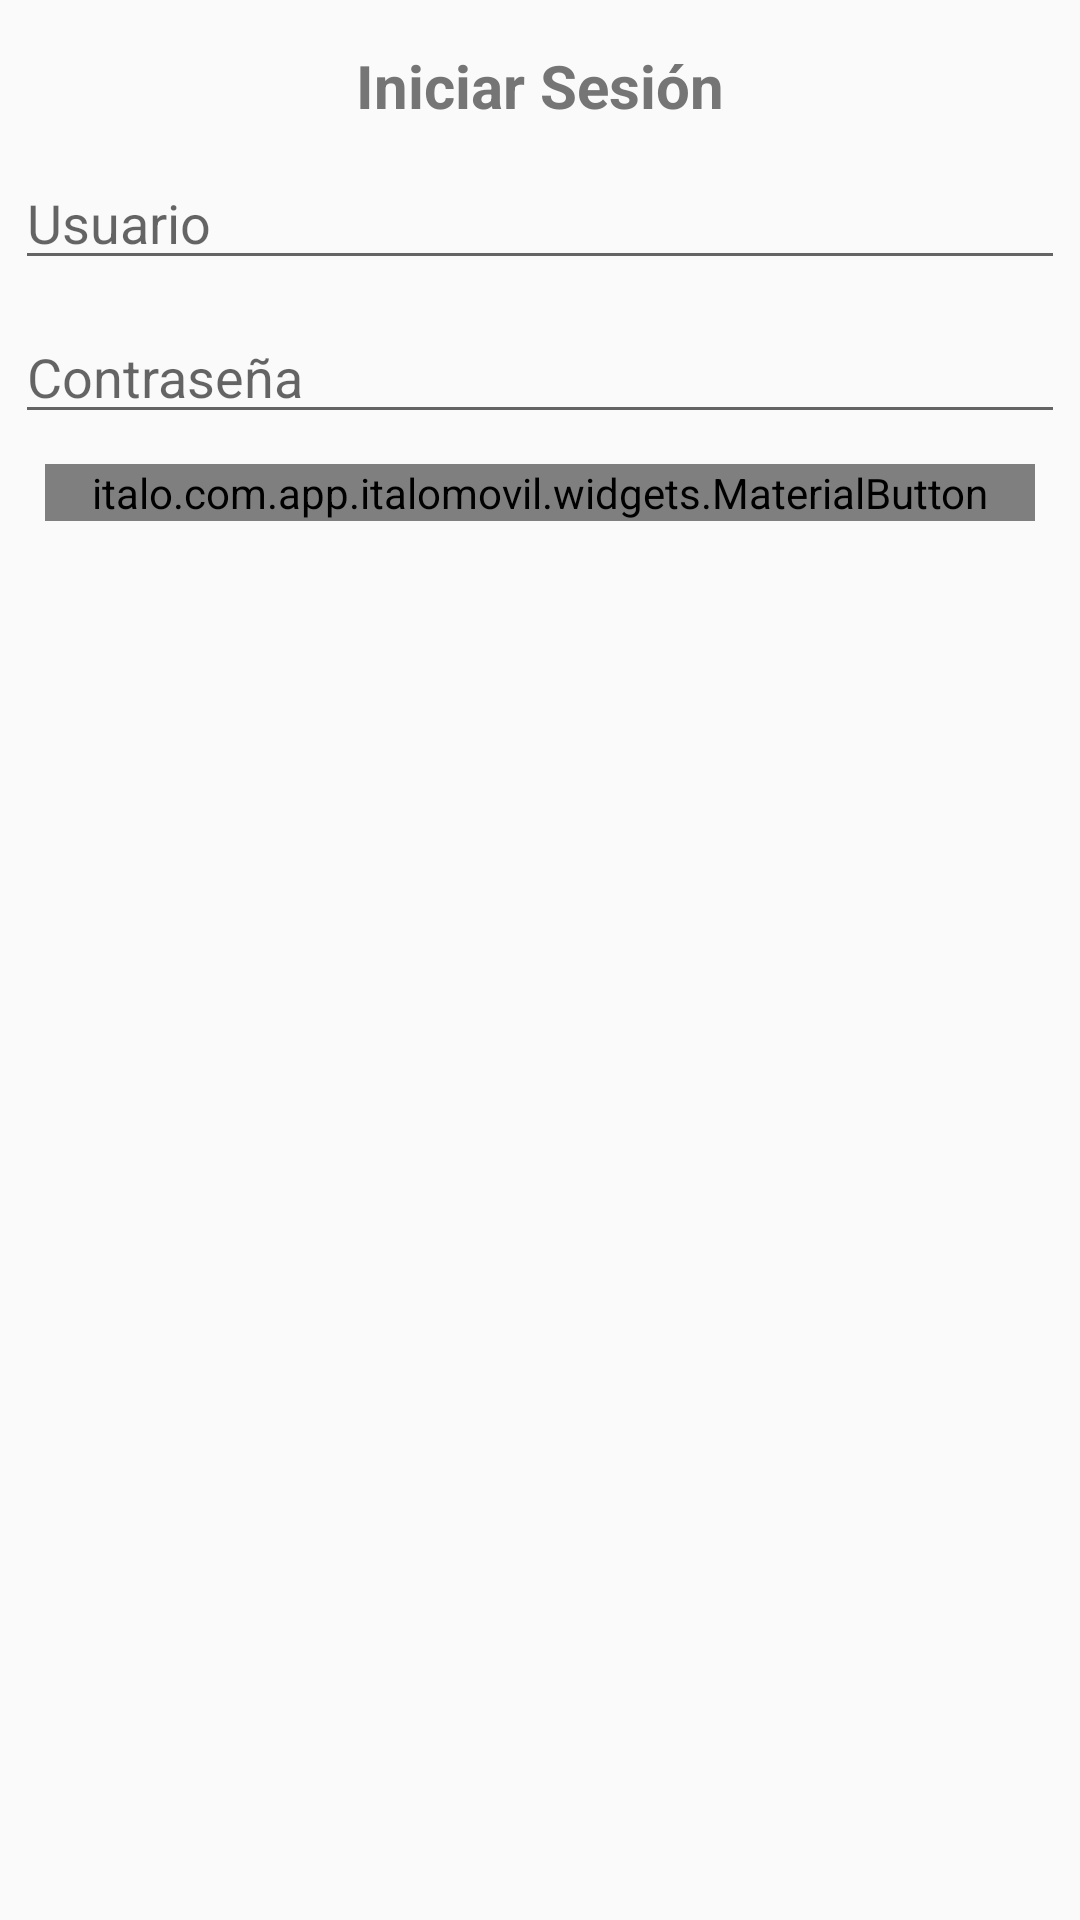

This screen was rendered from an Android layout file. Write that file and the resources it references.
<!-- AndroidManifest.xml: application theme AppTheme -->
<!-- res/layout/dialog_login.xml -->
<?xml version="1.0" encoding="utf-8"?>
<LinearLayout xmlns:android="http://schemas.android.com/apk/res/android"
    xmlns:app="http://schemas.android.com/apk/res-auto"
    android:orientation="vertical"
    android:layout_width="match_parent"
    android:layout_height="match_parent"
    android:padding="5dp">



    <TextView
        android:layout_gravity="center"
        android:textSize="20dp"
        android:layout_width="wrap_content"
        android:layout_height="wrap_content"
        android:layout_marginTop="10dp"
        android:textStyle="bold"
        android:textColor="@color/material_grey_600"
        android:text="@string/login_title"
        />

        <EditText
            android:layout_gravity="center"
            android:layout_width="fill_parent"
            android:layout_height="wrap_content"
            android:layout_marginTop="10dp"
            android:inputType="textEmailAddress"
            android:ems="10"
            android:id="@+id/txtCorreoElectronico"
            android:hint="Usuario" />

        <EditText
            android:layout_gravity="center"
            android:layout_marginTop="10dp"
            android:layout_width="fill_parent"
            android:layout_height="wrap_content"
            android:inputType="textPassword"
            android:ems="10"
            android:id="@+id/txtContrasena"
            android:hint="Contraseña" />



    <LinearLayout
        android:layout_width="match_parent"
        android:layout_height="wrap_content"
        android:orientation="vertical"
        android:paddingLeft="10dp"
        android:paddingRight="10dp"
        android:layout_marginTop="10dp">

        <italo.com.app.italomovil.widgets.MaterialButton
            android:layout_gravity="center"
            android:layout_width="match_parent"
            android:layout_height="wrap_content"
            android:id="@+id/btnIngresar"
            android:textColor="@android:color/white"
            android:text="@string/btnIngresar"
            android:textStyle="bold"
            android:textSize="20dp"
            app:buttonColor="@color/yellowcolor"
            app:shadowEnabled="true"/>

    </LinearLayout>


</LinearLayout>
<!-- resources referenced by this layout -->
<resources>
  <color name="yellowcolor">#78909C</color>
  <string name="btnIngresar">Ingresar</string>
  <string name="login_title">Iniciar Sesión</string>
  <style name="AppTheme" parent="Theme.AppCompat.Light.DarkActionBar">
          
          <item name="drawerArrowStyle">@style/DrawerArrowStyle</item>
      </style>
  <style name="DrawerArrowStyle" parent="Widget.AppCompat.DrawerArrowToggle">
          <item name="color">@android:color/white</item>
      </style>
</resources>
